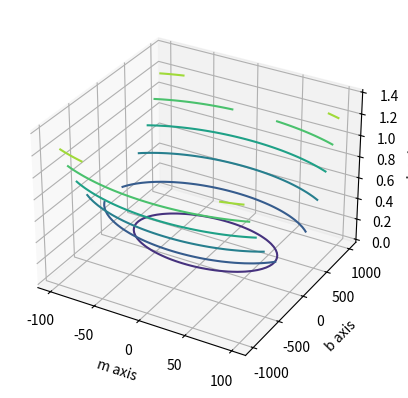

This chart was generated by the following Python code:
import numpy as np
from mpl_toolkits.mplot3d import Axes3D 
import matplotlib.pyplot as plt
from matplotlib import cm


x_true = np.linspace(-10, 10, 100).reshape(-1,1)
y_true = 5 * x_true + 10

def fun(m, b):
    return ((y_true.reshape(1,-1) - m*x_true.T - b)**2).sum(axis=1)


fig = plt.figure()
ax = fig.add_subplot(111, projection='3d')
m = np.linspace(-100, 100, 50)
b = np.linspace(-1000, 1000, 50)
M, B = np.meshgrid(m, b)
Ls = fun(M.reshape(-1,1), B.reshape(-1,1))
L = Ls.reshape(M.shape)

ax.contour3D(M, B, L)

ax.set_xlabel('m axis')
ax.set_ylabel('b axis')
ax.set_zlabel('L axis')

plt.show()